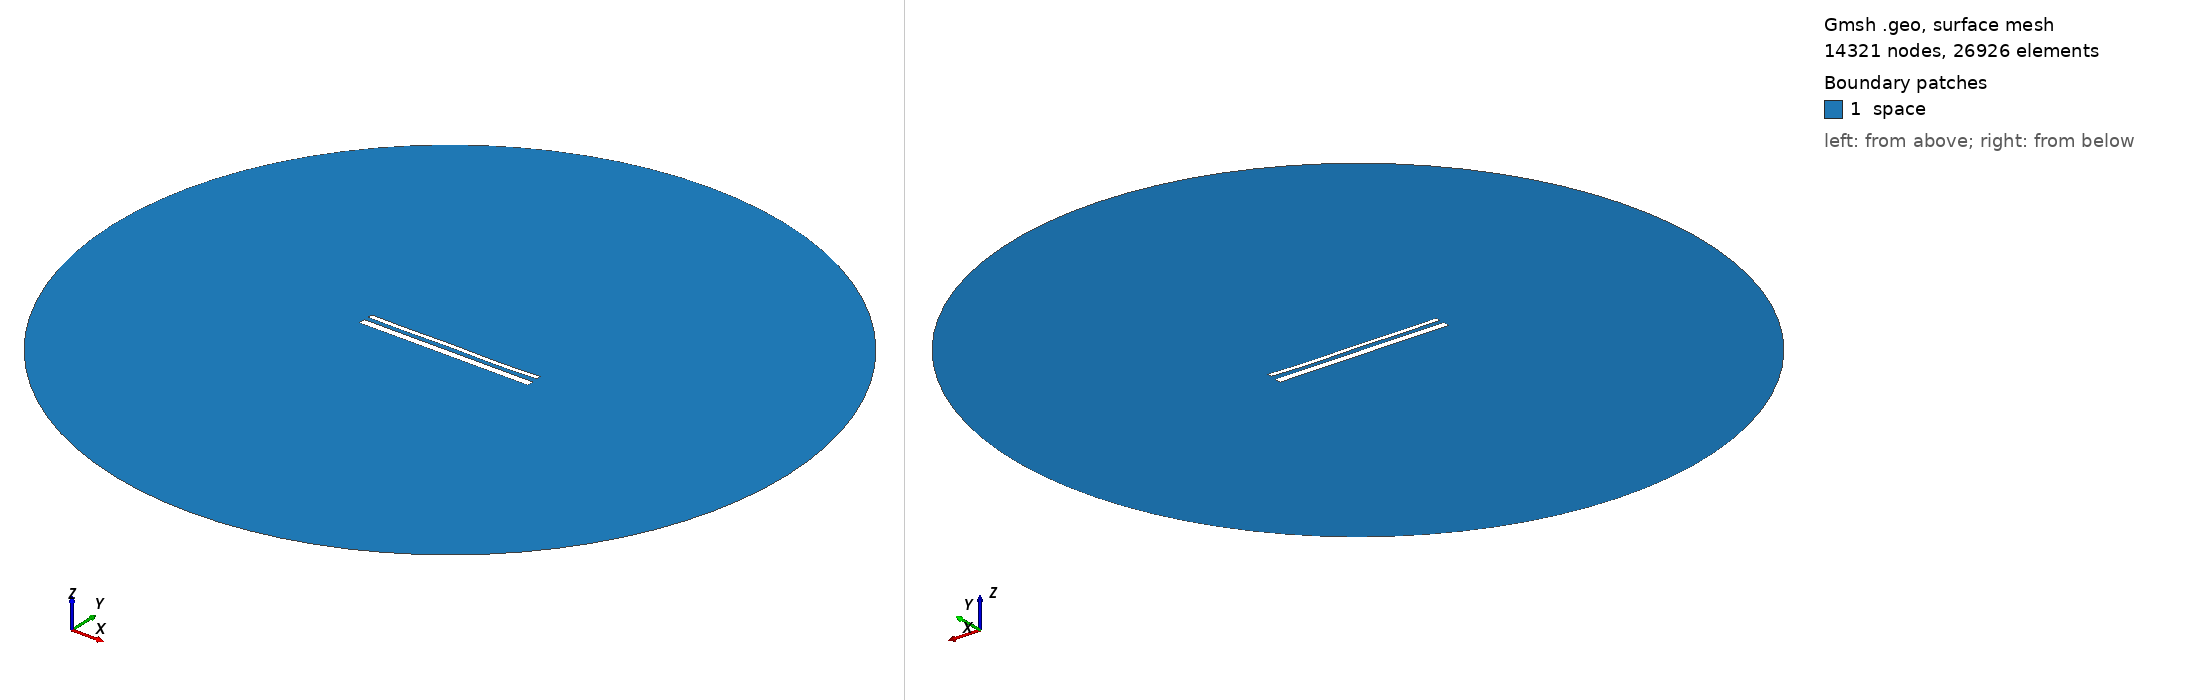

Gmsh geometry script, surface-meshed: 14321 nodes, 26926 surface elements. Boundary patches (legend numbers): 1 space. Left view from above one corner, right view from below the opposite corner. Legend entries are the model's physical surfaces. The drawing asked Gmsh for element sizes between 1% and 20% of the model's largest extent; the script's own settings can give other sizes.

=== 15416.geo (drawn) ===
//---------------------------------------
// Geometry kernel
//---------------------------------------

SetFactory("OpenCASCADE");



//---------------------------------------
// Parameters of the geometry
//---------------------------------------

// Overetch of the upper plate
overetch = 0.5;

// Distance between the plates
distance = 2.5;

// Discretization over the x axis (for the deformation)
nx = 50; 

// Length of the plate
L = 100 - overetch; 

// Number of modes
n = 4; 

// 1st mode coefficient
coeff(1) = 0.07499999999999998;
beta(1) = 0.596864 * 3.1415926535 / L;

// 2nd mode coefficient
coeff(2) = -0.075;
beta(2) = 1.49418 * 3.1415926535 / L;

// 3rd mode coefficient
coeff(3) = 0.07499999999999998;
beta(3) = 2.50025 * 3.1415926535 / L;

// 4th mode coefficient
coeff(4) = -0.15;
beta(4) = 3.49999 * 3.1415926535 / L;



//---------------------------------------
// Upper plate (deformed rectangle)
//---------------------------------------

// Coordiantes of the upper plate
xmin = -50;
xmax = 50 - overetch;

// Height of the upper plate
yheight = 4 - 2 * overetch;

// Indexes of the points
UpperID[] = {};
LowerID[] = {};
LeftID[] = {};
RightID[] = {};

// Point index
p = 1;

// Horizontal edges
For i In {1:nx}
    x = xmin + (i-1)*(xmax - xmin)/(nx-1);

    y_bottom = distance / 2 + overetch;
    For j In {1:n}
        C = (Cosh(beta(j)*L) + Cos(beta(j)*L)) / (Sinh(beta(j)*L) + Sin(beta(j)*L));
        y_bottom  = y_bottom + coeff(j) * (Cosh(beta(j)*(x+50)) - Cos(beta(j)*(x+50)) - C * (Sinh(beta(j)*(x+50)) - Sin(beta(j)*(x+50))));
    EndFor

    y_top = y_bottom + yheight;

    Point(p) = {x, y_top, 0, 1.0};
    UpperID[i] = p;
    p = p + 1;

    Point(p) = {x, y_bottom, 0, 1.0};
    LowerID[i] = p;
    p = p + 1;
EndFor

// Create point lists
UpperPts[] = {}; LowerPts[] = {};
For i In {1:nx}
  UpperPts[] += {UpperID[i]};
  LowerPts[] += {LowerID[i]};
EndFor

// Build splines
Spline(1) = {UpperPts[]};
Spline(2) = {LowerPts[]};
Line(3) = {LowerPts[nx-1], UpperPts[nx-1]};
Line(4) = {LowerPts[0], UpperPts[0]};

// Build the plane surface
Curve Loop(1) = {2, 3, -1, -4};
Plane Surface(1) = {1};



//---------------------------------------
// Lower plate (rectangle)
//---------------------------------------

// Vertices
Point(1001) = {-50, -1, 0, 1.0};
Point(1002) = { 50, -1, 0, 1.0};
Point(1003) = { 50,  -5, 0, 1.0};
Point(1004) = {-50,  -5, 0, 1.0};

// Edges
Line(5) = {1001, 1002};
Line(6) = {1002, 1003};
Line(7) = {1003, 1004};
Line(8) = {1004, 1001};

// Plane surface
Line Loop(2) = {5, 6, 7, 8};
Plane Surface(2) = {2}; 



//---------------------------------------
// Outer (fictious) boundary
//---------------------------------------

// Points
Point(1005) = {0, 0, 0};       // Center
Point(1006) = {200, 0, 0};     // Start point
Point(1007) = {0, 200, 0};     // 90 degrees
Point(1008) = {-200, 0, 0};    // 180 degrees
Point(1009) = {0, -200, 0};    // 270 degrees

// Circle arcs (each needs start, center, end)
Circle(9) = {1006, 1005, 1007};
Circle(10) = {1007, 1005, 1008};
Circle(11) = {1008, 1005, 1009};
Circle(12) = {1009, 1005, 1006};

// Plane surface for the entire domain
Curve Loop(3) = {9, 10, 11, 12};
Surface(3) = {3};

// Subtract the plates from the whole domain to obtain the actual domain where we want to solve the equations
BooleanDifference{ Surface{3}; Delete; }{ Surface{1}; Surface{2}; Delete; }




//---------------------------------------
// Transfinite Lines/Curves
//---------------------------------------

// Set the number of points on the boundaries
r = 7;

// Plates
Transfinite Curve {1, 2} = 50*r Using Progression 1;
Transfinite Curve {3, 4} = 2*r Using Progression 1;
Transfinite Line {5, 7} = 50*r Using Progression 1;
Transfinite Line {6, 8} = 2*r Using Progression 1;

// Outer boundary
Transfinite Line {9, 10, 11, 12} = 20 Using Progression 1;



//---------------------------------------
// Physical groups
//---------------------------------------                

// Physical curves (boundaries)
Physical Line("force_segment", 10) = {2};
Physical Line("upper_plate", 11) = {1, 3, 4};
Physical Line("lower_plate", 12) = {5, 6, 7, 8};
Physical Line("boundary", 20) = {9, 10, 11, 12};

// Physical Surfaces
Physical Surface("space", 30) = {3};



//---------------------------------------
// 6. Generate the Mesh
//---------------------------------------

// 2D mesh generation
Mesh 2;
